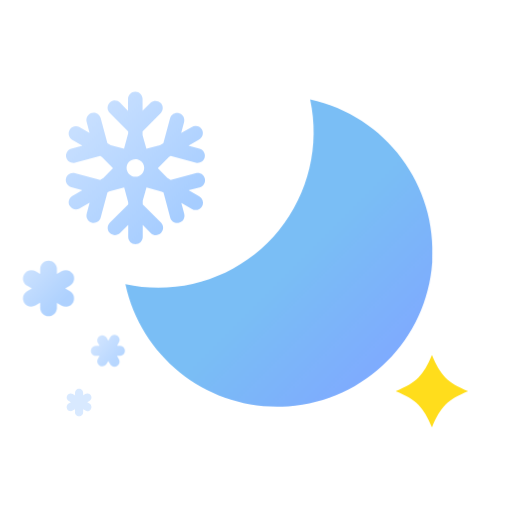
t = 0.00 s
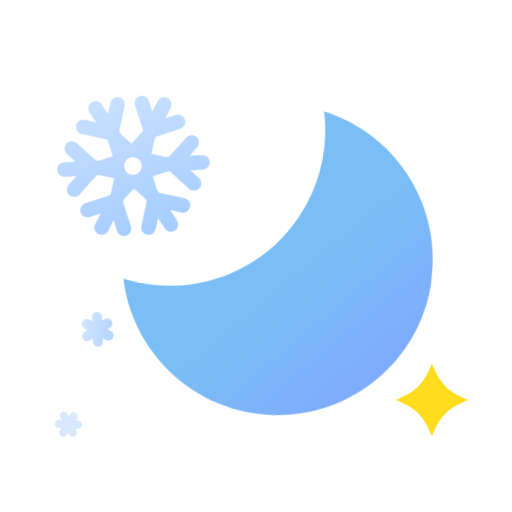
t = 1.50 s
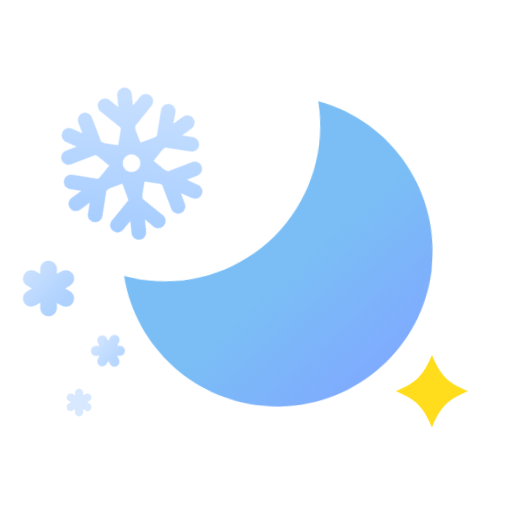
t = 3.00 s
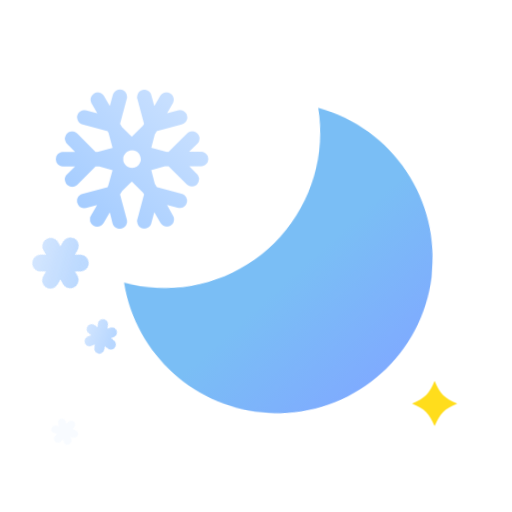
t = 5.00 s
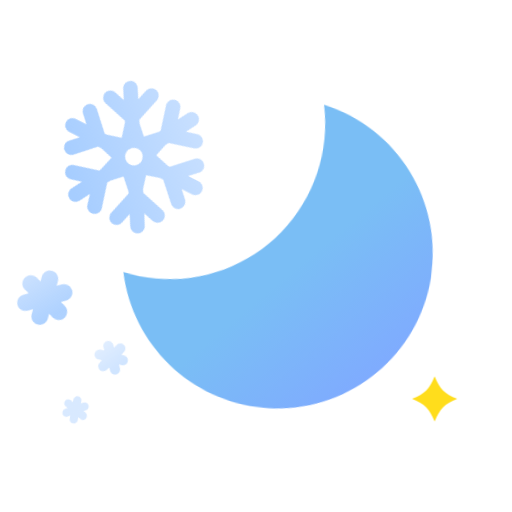
t = 6.50 s
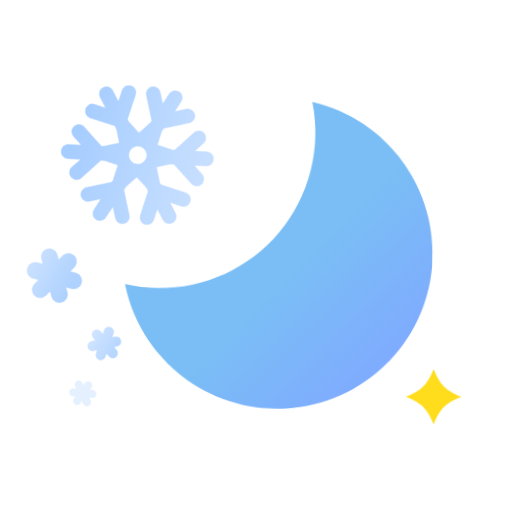
t = 8.50 s

The animated SVG that drew these frames (rendered in a browser with its animation timeline set to each time). Animation: 20 CSS @keyframes rules; frames cover the first 8.50 s, repeats indefinitely.

<?xml version="1.0" encoding="UTF-8"?>
<svg width="176px" height="176px" viewBox="0 0 176 176" version="1.1" xmlns="http://www.w3.org/2000/svg" xmlns:xlink="http://www.w3.org/1999/xlink">
    <title>날씨아이콘_눈후갬_밤</title>
    <defs>
        <linearGradient x1="18.6760418%" y1="15.6750572%" x2="81.3307656%" y2="84.2677346%" id="linearGradient-1">
            <stop stop-color="#C7DFFF" offset="0%"></stop>
            <stop stop-color="#C7DFFF" offset="0%"></stop>
            <stop stop-color="#A6CDFF" offset="100%"></stop>
        </linearGradient>
        <linearGradient x1="87.4521992%" y1="87.451987%" x2="54.6156506%" y2="54.6243518%" id="linearGradient-2">
            <stop stop-color="#7FAAFF" offset="0%"></stop>
            <stop stop-color="#7ABEF5" offset="100%"></stop>
        </linearGradient>
        <polygon id="path-3" points="0 0.0002 24.9288 0.0002 24.9288 24.929 0 24.929"></polygon>
        <linearGradient x1="7.77335263%" y1="14.5818351%" x2="78.6173424%" y2="71.9823178%" id="linearGradient-5">
            <stop stop-color="#C7DFFF" offset="0%"></stop>
            <stop stop-color="#C7DFFF" offset="0%"></stop>
            <stop stop-color="#A6CDFF" offset="100%"></stop>
        </linearGradient>
        <linearGradient x1="104.245091%" y1="252.305599%" x2="169.387245%" y2="315.068716%" id="linearGradient-6">
            <stop stop-color="#C7DFFF" offset="0%"></stop>
            <stop stop-color="#C7DFFF" offset="0%"></stop>
            <stop stop-color="#A6CDFF" offset="100%"></stop>
        </linearGradient>
        <linearGradient x1="11.4623048%" y1="8.05600809%" x2="74.3938095%" y2="76.4111171%" id="linearGradient-7">
            <stop stop-color="#C7DFFF" offset="0%"></stop>
            <stop stop-color="#C7DFFF" offset="0%"></stop>
            <stop stop-color="#A6CDFF" offset="100%"></stop>
        </linearGradient>
    </defs>
    <style type="text/css">
      <![CDATA[
      #moon-wrap {
      -webkit-animation: moon-wrap-anim 1.5s cubic-bezier(0.445, 0.05, 0.55, 0.95) alternate infinite;
      animation: moon-wrap-anim 1.5s cubic-bezier(0.445, 0.05, 0.55, 0.95) alternate infinite;
      }
      @-webkit-keyframes moon-wrap-anim {
      0% { -webkit-transform: translate(0, 0px); }
      100% { -webkit-transform: translate(0, 3px); }
      }
      @keyframes moon-wrap-anim {
      0% { transform: translate(0, 0px); }
      100% { transform: translate(0, 3px); }
      }
      #moon {
      -webkit-transform-origin: 30.5% 30.5%; -webkit-animation: moon-anim 2s cubic-bezier(0.445, 0.05, 0.55, 0.95) alternate infinite;
      transform-origin: 30.5% 30.5%; animation: moon-anim 2s cubic-bezier(0.445, 0.05, 0.55, 0.95) alternate infinite;
      }
      @-webkit-keyframes moon-anim {
      0% { -webkit-transform: rotate(0deg); }
      100% { -webkit-transform: rotate(6deg); }
      }
      @keyframes moon-anim {
      0% { transform: rotate(0deg); }
      100% { transform: rotate(6deg); }
      }
      #twinkle {
      -webkit-transform-origin: 8.5% 10%; -webkit-animation: twinkle-anim 1.5s cubic-bezier(0.445, 0.05, 0.55, 0.95) infinite;
      transform-origin: 8.5% 10%; animation: twinkle-anim 1.5s cubic-bezier(0.445, 0.05, 0.55, 0.95) infinite;
      }
      @-webkit-keyframes twinkle-anim {
      0% { -webkit-transform: scale(1); }
      40% { -webkit-transform: scale(0.6); }
      100% { -webkit-transform: scale(1); }
      }
      @keyframes twinkle-anim {
      0% { transform: scale(1); }
      40% { transform: scale(0.6); }
      100% { transform: scale(1); }
      }

      #snow-header-0 {
      -webkit-transform-origin: 23% 14%; -webkit-animation: snow-header-anim-0 20s linear infinite;
      transform-origin: 23% 14%; animation: snow-header-anim-0 20s linear infinite;
      }
      @-webkit-keyframes snow-header-anim-0 {
      0% { -webkit-transform: rotate(0deg); }
      100% { -webkit-transform: rotate(360deg); }
      }
      @keyframes snow-header-anim-0 {
      0% { transform: rotate(0deg); }
      100% { transform: rotate(360deg); }
      }
      #snow-contain-1 {
      -webkit-animation: snow-contain-anim-1 3s linear infinite;
      animation: snow-contain-anim-1 3s linear infinite;
      }
      @-webkit-keyframes snow-contain-anim-1 {
      0% { opacity: 1; -webkit-transform: translate(0px, 0px); }
      30% { opacity: 1; }
      50% { opacity: 0; -webkit-transform: translate(-5px, 10px); }
      50.01% { opacity: 0; -webkit-transform: translate(7px, -14px); }
      70% { opacity: 1; }
      100% { opacity: 1; -webkit-transform: translate(0px, 0px); }
      }
      @keyframes snow-contain-anim-1 {
      0% { opacity: 1; transform: translate(0px, 0px); }
      30% { opacity: 1; }
      50% { opacity: 0; transform: translate(-5px, 10px); }
      50.01% { opacity: 0; transform: translate(7px, -14px); }
      70% { opacity: 1; }
      100% { opacity: 1; transform: translate(0px, 0px); }
      }
      #snow-header-1 {
      -webkit-transform-origin: 6% 39.5%; -webkit-animation: snow-header-anim-1 3s linear infinite;
      transform-origin: 6% 39.5%; animation: snow-header-anim-1 3s linear infinite;
      }
      @-webkit-keyframes snow-header-anim-1 {
      0% { -webkit-transform: rotate(0deg); }
      50% { -webkit-transform: rotate(45deg); }
      50.01% { -webkit-transform: rotate(-45deg); }
      100% { -webkit-transform: rotate(0deg); }
      }
      @keyframes snow-header-anim-1 {
      0% { transform: rotate(0deg); }
      50% { transform: rotate(45deg); }
      50.01% { transform: rotate(-45deg); }
      100% { transform: rotate(0deg); }
      }
      #snow-contain-2 {
      -webkit-animation: snow-contain-anim-2 3s linear infinite;
      animation: snow-contain-anim-2 3s linear infinite;
      }
      @-webkit-keyframes snow-contain-anim-2 {
      0% { opacity: 1; -webkit-transform: translate(0px, 0px); }
      10% { opacity: 1; }
      30% { opacity: 0; -webkit-transform: translate(2px, 4px); }
      30.01% { opacity: 0; -webkit-transform: translate(-5px, -10px); }
      50% { opacity: 1; }
      100% { opacity: 1; -webkit-transform: translate(0px, 0px); }
      }
      @keyframes snow-contain-anim-2 {
      0% { opacity: 1; transform: translate(0px, 0px); }
      10% { opacity: 1; }
      30% { opacity: 0; transform: translate(2px, 4px); }
      30.01% { opacity: 0; transform: translate(-5px, -10px); }
      50% { opacity: 1; }
      100% { opacity: 1; transform: translate(0px, 0px); }
      }
      #snow-header-2 {
      -webkit-transform-origin: 17% 51%; -webkit-animation: snow-header-anim-2 3s linear infinite;
      transform-origin: 17% 51%; animation: snow-header-anim-2 3s linear infinite;
      }
      @-webkit-keyframes snow-header-anim-2 {
      0% { -webkit-transform: rotate(0deg); }
      30% { -webkit-transform: rotate(25deg); }
      30.01% { -webkit-transform: rotate(-45deg); }
      100% { -webkit-transform: rotate(0deg); }
      }
      @keyframes snow-header-anim-2 {
      0% { transform: rotate(0deg); }
      30% { transform: rotate(25deg); }
      30.01% { transform: rotate(-45deg); }
      100% { transform: rotate(0deg); }
      }
      #snow-contain-3 {
      -webkit-animation: snow-contain-anim-3 3s linear infinite;
      animation: snow-contain-anim-3 3s linear infinite;
      }
      @-webkit-keyframes snow-contain-anim-3 {
      0% { opacity: 1; -webkit-transform: translate(0px, 0px); }
      30% { opacity: 1; }
      50% { opacity: 0; -webkit-transform: translate(-5px, 10px); }
      50.01% { opacity: 0; -webkit-transform: translate(2.5px, -5px); }
      70% { opacity: 1; }
      100% { opacity: 1; -webkit-transform: translate(0px, 0px); }
      }
      @keyframes snow-contain-anim-3 {
      0% { opacity: 1; transform: translate(0px, 0px); }
      50% { opacity: 1; }
      70% { opacity: 0; transform: translate(-5px, 10px); }
      70.01% { opacity: 0; transform: translate(2.5px, -5px); }
      90% { opacity: 1; }
      100% { opacity: 1; transform: translate(0px, 0px); }
      }
      #snow-header-3 {
      -webkit-transform-origin: 11% 61%; -webkit-animation: snow-header-anim-3 3s linear infinite;
      transform-origin: 11% 61%; animation: snow-header-anim-3 3s linear infinite;
      }
      @-webkit-keyframes snow-header-anim-3 {
      0% { -webkit-transform: rotate(0deg); }
      70% { -webkit-transform: rotate(45deg); }
      70.01% { -webkit-transform: rotate(-45deg); }
      100% { -webkit-transform: rotate(0deg); }
      }
      @keyframes snow-header-anim-3 {
      0% { transform: rotate(0deg); }
      70% { transform: rotate(45deg); }
      70.01% { transform: rotate(-45deg); }
      100% { transform: rotate(0deg); }
      }
      ]]>
    </style>
    <g id="날씨아이콘_눈후갬_밤" stroke="none" stroke-width="1" fill="none" fill-rule="evenodd">
        <g id="아이콘" transform="translate(7.000000, 31.000000)">
            <path id="snow-header-0" d="M60.3,28.51 L51.68,30.82 L50.54,30.17 L47.25,26.77 L51.08,22.93 L51.68,22.59 L60.3,24.9 C61.6337677,25.258985 63.0060148,24.4687676 63.3649999,23.135 C63.723985,21.8012323 62.9337676,20.4289851 61.6,20.07 L57.79,19.07 L61.37,17 C62.1997768,16.583309 62.7302575,15.7410589 62.7476465,14.8126955 C62.7650355,13.8843321 62.2664678,13.0228072 61.4528774,12.5753346 C60.6392871,12.127862 59.6447165,12.1681648 58.87,12.68 L55.3,14.73 L56.3,10.93 C56.6299582,9.60609603 55.8374932,8.2621433 54.5192959,7.91007817 C53.2010985,7.55801304 51.8440735,8.32787838 51.47,9.64 L49.16,18.26 L48,18.92 L43.33,20.09 L42.01,15.45 L42.01,14.14 L48.32,7.83 C49.2039767,6.84111261 49.1617984,5.3340017 48.2238984,4.39610165 C47.2859983,3.4582016 45.7788874,3.41602334 44.79,4.3 L42.01,7.08 L42.01,3 C42.01,1.61928813 40.8907119,0.5 39.51,0.5 C38.1292881,0.5 37.01,1.61928813 37.01,3 L37.01,7.12 L34.27,4.3 C33.64322,3.64928227 32.7141105,3.38737464 31.8397519,3.61493484 C30.9653932,3.84249505 30.2818451,4.52411223 30.0518124,5.39782366 C29.8217797,6.2715351 30.0810579,7.20138174 30.73,7.83 L37.05,14.14 L37.05,14.83 L35.64,20.07 L31.05,18.92 L29.92,18.26 L27.61,9.64 C27.3915916,8.7636715 26.7175177,8.07326889 25.8466668,7.83395197 C24.9758159,7.59463506 24.0435923,7.84361404 23.4080308,8.48526468 C22.7724694,9.12691532 22.5323904,10.0614706 22.78,10.93 L23.78,14.73 L20.21,12.67 C19.0260447,12.0883701 17.5939079,12.5266981 16.9383091,13.6713525 C16.2827102,14.816007 16.6292618,16.2730756 17.73,17 L21.3,19.07 L17.5,20.07 C16.1878784,20.4440735 15.418013,21.8010985 15.7700782,23.1192959 C16.1221433,24.4374932 17.466096,25.2299582 18.79,24.9 L27.42,22.59 L28.01,22.93 L31.84,26.77 L28.55,30.17 L27.42,30.82 L18.79,28.51 C17.9214706,28.2623904 16.9869153,28.5024694 16.3452647,29.1380308 C15.703614,29.7735923 15.4546351,30.7058159 15.693952,31.5766668 C15.9332689,32.4475177 16.6236715,33.1215916 17.5,33.34 L21.3,34.34 L17.73,36.4 C16.6259587,37.1294116 16.2815114,38.59279 16.9442906,39.7380726 C17.6070699,40.8833551 19.0474928,41.3138225 20.23,40.72 L23.8,38.66 L22.8,42.46 C22.4410149,43.7937677 23.2312323,45.1660149 24.565,45.525 C25.8987677,45.8839851 27.2710149,45.0937677 27.63,43.76 L29.94,35.13 L30.53,34.79 L35.68,33.42 L37.07,38.56 L37.07,39.25 L30.75,45.56 C29.7724561,46.537544 29.7724561,48.122456 30.7500001,49.0999999 C31.727544,50.0775439 33.312456,50.0775439 34.29,49.1 L37.07,46.31 L37.07,50.44 C37.07,51.8207119 38.1892881,52.94 39.57,52.94 C40.9507119,52.94 42.07,51.8207119 42.07,50.44 L42.07,46.33 L44.85,49.12 C45.8322722,50.0661376 47.3915945,50.0504267 48.3546037,49.0846895 C49.3176128,48.1189523 49.3289125,46.5595917 48.38,45.58 L42.07,39.27 L42.07,38 L43.36,33.45 L48.6,34.85 L49.2,35.19 L51.51,43.82 C51.8708186,45.1495934 53.239293,45.9366898 54.57,45.58 C55.2088986,45.4070496 55.7545783,44.9906098 56.09,44.42 C56.4141805,43.8422528 56.5036952,43.1619413 56.34,42.52 L55.34,38.72 L58.91,40.78 C59.6847165,41.2918352 60.6792871,41.332138 61.4928774,40.8846654 C62.3064678,40.4371928 62.8050355,39.5756679 62.7876465,38.6473045 C62.7702575,37.7189411 62.2397768,36.876691 61.41,36.46 L57.83,34.4 L61.64,33.4 C62.9737677,33.0410149 63.7639851,31.6687677 63.405,30.335 C63.0460149,29.0012323 61.6737677,28.2110149 60.34,28.57 L60.3,28.51 Z M41.69,28.84 C41.1259422,29.4141252 40.3548484,29.7375253 39.55,29.7375253 C38.7451516,29.7375253 37.9740578,29.4141252 37.41,28.84 L37.41,28.84 C36.8389749,28.2763161 36.5175519,27.5073772 36.5175519,26.705 C36.5175519,25.9026228 36.8389749,25.1336839 37.41,24.57 L37.41,24.57 C38.172762,23.8054516 39.2854649,23.5059085 40.3289642,23.7842056 C41.3724636,24.0625028 42.188227,24.8763602 42.4689642,25.9192056 C42.7497015,26.9620511 42.452762,28.0754516 41.69,28.84 L41.69,28.84 Z" fill="url(#linearGradient-1)" fill-rule="nonzero"></path>
            <g transform="translate(36.000000, 3.000000)">
                <g id="moon-wrap">
                    <g id="moon">
                        <path d="M11.41,64.92 C27.5578893,64.9136006 42.836308,57.603224 52.9727683,45.0331587 C63.1092286,32.4630933 67.0157849,15.9824835 63.6,0.2 C89.5719444,5.82273673 107.459847,29.6837946 105.574307,56.1904316 C103.688767,82.6970686 82.6033803,103.785776 56.0970405,105.67549 C29.5907007,107.565203 5.72682641,89.6810587 0.1,63.71 C3.81678286,64.5110363 7.60787921,64.9166266 11.41,64.92 Z" id="Path" fill="url(#linearGradient-2)" fill-rule="nonzero"></path>
                    </g>
                </g>
                <g id="moon-wrap">
                    <g id="Group-3" transform="translate(93.000000, 88.000000)">
                        <mask id="mask-4" fill="white">
                            <use xlink:href="#path-3"></use>
                        </mask>
                        <g id="Clip-2"></g>
                        <path d="M12.4648,0 C9.5138,7.122 7.1228,9.515 -0.0002,12.465 C7.1228,15.415 9.5138,17.807 12.4648,24.929 C15.4148,17.807 17.8068,15.415 24.9288,12.465 C17.8068,9.515 15.4148,7.122 12.4648,0" id="twinkle" fill="#FFDD1C" mask="url(#mask-4)"></path>
                    </g>
                </g>
            </g>
            <g id="snow-contain-2">
                <path d="M30.79,85.12 L30.23,86.12 L29.67,85.12 C29.1868759,84.2894869 28.1245071,84.0038079 27.29,84.48 L27.29,84.48 C26.8906707,84.7118992 26.5999009,85.0930242 26.4817347,85.5394298 C26.3635685,85.9858353 26.4276987,86.4609045 26.66,86.86 L27.22,87.86 L26.1,87.86 C25.4487011,87.8105185 24.8245505,88.1299617 24.4837706,88.687194 C24.1429908,89.2444262 24.1429908,89.9455738 24.4837706,90.502806 C24.8245505,91.0600383 25.4487011,91.3794815 26.1,91.33 L27.22,91.33 L26.66,92.33    C26.4276987,92.7290955 26.3635685,93.2041647 26.4817347,93.6505702 C26.5999009,94.0969758 26.8906707,94.4781008 27.29,94.71 L27.29,94.71 C28.1252425,95.1804101 29.1833396,94.8958798 29.67,94.07 L30.23,93.07 L30.79,94.07 C31.0711122,94.6628026 31.661767,95.0470863 32.3176303,95.0638858 C32.9734937,95.0806853 33.5830474,94.7271442 33.8941395,94.1495105 C34.2052316,93.5718768 34.1649663,92.8683672 33.79,92.33 L33.23,91.33 L34.35,91.33 C35.2572303,91.2610744 35.9581857,90.5048448 35.9581857,89.595 C35.9581857,88.6851552 35.2572303,87.9289256 34.35,87.86 L33.24,87.86 L33.8,86.86 C34.1749663,86.3216328 34.2152316,85.6181232 33.9041395,85.0404895 C33.5930474,84.4628558 32.9834937,84.1093147 32.3276303,84.1261142 C31.671767,84.1429137 31.0811122,84.5271974 30.8,85.12 L30.79,85.12 Z" id="snow-header-2" fill="url(#linearGradient-5)" fill-rule="nonzero" opacity="0.8"></path>
            </g>
            <g id="snow-contain-3">
                <path d="M22.36,104.4 L21.58,104.84 L21.58,104 C21.5800196,103.23069 20.9592906,102.605495 20.19,102.6 L20.19,102.6 C19.4168014,102.6 18.79,103.226801 18.79,104 L18.79,104.89 L18,104.4 C17.3344969,104.016162 16.4838379,104.244497 16.1,104.91 C15.7161621,105.575503 15.9444969,106.426162 16.61,106.81 L17.39,107.26 L16.61,107.71 C16.2881437,107.892199 16.0528923,108.195967 15.9570112,108.553171 C15.8611301,108.910376 15.9126445,109.291118 16.1,109.61 L16.1,109.61 C16.2821991,109.931856 16.5859673,110.167108 16.9431714,110.262989 C17.3003756,110.35887 17.6811177,110.307356 18,110.12 L18.78,109.68 L18.78,110.57 C18.735376,111.096583 18.9910739,111.603421 19.4411158,111.880447 C19.8911577,112.157472 20.4588423,112.157472 20.9088842,111.880447 C21.3589261,111.603421 21.614624,111.096583 21.57,110.57 L21.57,109.68 L22.35,110.12 C23.0155031,110.503838 23.8661621,110.275503 24.25,109.61 C24.6338379,108.944497 24.4055031,108.093838 23.74,107.71 L22.97,107.26 L23.74,106.81 C24.1705051,106.5617 24.4358419,106.10259 24.4360607,105.605612 C24.4362936,105.108634 24.171347,104.649291 23.7410607,104.400612 C23.3107744,104.151934 22.780505,104.1517 22.35,104.4 L22.36,104.4 Z" id="snow-header-3" fill="url(#linearGradient-6)" fill-rule="nonzero" opacity="0.7"></path>
            </g>
            <g id="snow-contain-1">
                <path d="M2.34,67.21 L3.94,68.14 L2.34,69.06 C1.67592887,69.4409498 1.19086323,70.0706275 0.99196724,70.8099201 C0.793071249,71.5492128 0.89671472,72.3372741 1.28,73 L1.28,73 C2.09353587,74.35543 3.847564,74.8017475 5.21,74 L6.82,73.08 L6.82,75 C6.90980443,76.5220466 8.17030636,77.710368 9.695,77.710368 C11.2196936,77.710368 12.4801956,76.5220466 12.57,75 L12.57,73.15 L14.17,74.07 C14.8330359,74.4492831 15.6195889,74.5496301 16.3566137,74.3489643 C17.0936385,74.1482986 17.7207569,73.6630588 18.1,73 L18.1,73 C18.8872999,71.6237627 18.4187864,69.8701837 17.05,69.07 L15.44,68.15 L17.05,67.22 C18.4307119,66.42471 18.90529,64.6607119 18.11,63.28 C17.31471,61.8992881 15.5507119,61.42471 14.17,62.22 L12.57,63.15 L12.57,61.3 C12.4801956,59.7779534 11.2196936,58.589632 9.695,58.589632 C8.17030636,58.589632 6.90980443,59.7779534 6.82,61.3 L6.82,63.16 L5.21,62.23 C3.82928813,61.4374714 2.06752862,61.9142881 1.275,63.295 C0.482471384,64.6757119 0.959288125,66.4374714 2.34,67.23 L2.34,67.21 Z" id="snow-header-1" fill="url(#linearGradient-7)" fill-rule="nonzero" opacity="0.9"></path>
            </g>
        </g>
    </g>
</svg>
